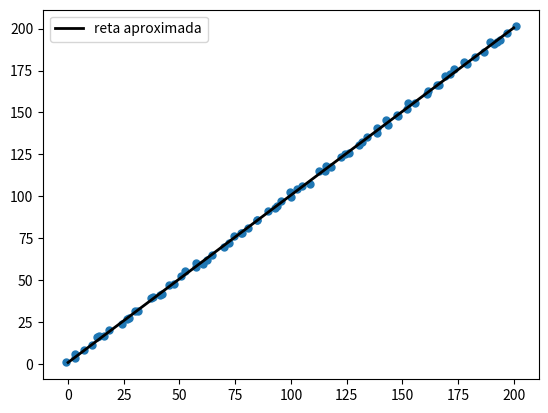

Generate this figure with matplotlib:
# -*- coding: utf-8 -*-
"""Trab6_Adaline.ipynb
* [redacted]
* [redacted]
"""

import numpy as np
import matplotlib.pyplot as plt

"""gerando as entradas e saídas"""


limite_i = 80          #linhas
limite_j = 1            #colunas
limite_k = 1            #qte de array(s) de neuronios

incerteza = 2

x = np.linspace(0, 200, limite_i)
x += ( np.random.random((limite_i,)) * (-2*incerteza) + incerteza )
y = lambda x : x + 1 + ( np.random.random((limite_i,)) * (-2*incerteza) + incerteza )
print(x,y(x))


'''APRENDIZAGEM DE MÁQUINA'''

"""Passo 0:"""
Sij = np.zeros((limite_i,limite_j))
for i in range(len(x)):
  Sij[i,0] = x[i]
      
print("entrada")
print(Sij)

tki = np.zeros((limite_k,limite_i))
tki[0] = y(x)
print("T")
print(tki)
#tki = tki.transpose()

wkj = np.random.rand(limite_k,limite_j) * (-0.5-0.5) + 0.5
bias = np.zeros(limite_k)
np.set_printoptions(precision=3)
print("pesos")
print(wkj)


teta = 0 #limiar
alfa = 0.00005 #taxa de aprendizagem
erroTolerancia = 0.1
ciclos = 0

yki = np.zeros((limite_k,limite_i))

"""PROGRAMA

"""

#PASSO 1
ciclos=np.zeros(limite_i+1)
for i in range(limite_i):
  erroQuadratico = erroTolerancia + 1
  #flTrocou = True
  while(erroQuadratico > erroTolerancia):
    erroQuadratico = 0
    ciclos[i]+=1
    ciclos[limite_i]+=1

    #PASSO 2
    #PASSO 3
    Xij = Sij
    #flTrocou = False

    #PASSO 4
    for k in range(limite_k):
      #Multiplicando a matriz de entradas pela matriz tranposta dos pesos e futuramente somando com os bias para obter y
      yki[k] = wkj.dot(Xij.transpose()) + bias[k]
    print("y")
    print(yki)

    #PASSO 5
    #Conferindo a saída e realizando mudança de pesos
    for k in range(limite_k):

      if yki[k,i] != tki[k,i]:
        #print("trocou")
        erro = tki[k,i] - yki[k,i]

        #print("bias anterior")
        #print(bias)
        bias[k] = bias[k] + alfa*erro
        #print("bias novo")
        #print(bias)
        
        #print("pesos anteriores")
        #print(wkj)
        for j in range(limite_k):
          wkj[k,j] += alfa * erro * Xij[i,j]
        #print("pesos novos")
        #print(wkj)
        erroQuadratico += (erro * erro)/2
    string = "entrada[{}]: ciclos:{} \t-\tciclos totais: {}\terro: {}"
    print(string.format(i,ciclos[i],ciclos[limite_i],erroQuadratico))

  #yLiquido = entrada.dot(pesos.transpose())
  #yLiquido = yLiquido+bias
  print("\nValores Finais: \n")
  print("pesos")
  print(wkj)
  print("bias")
  print(bias)
  print("y")
  print(yki)
print()
print("ciclos totais:")
print(ciclos[limite_i])
print("erro")
print(erroQuadratico)
print("y")
print(yki)
print("t")
print(tki)



'''REGRESSÃO LINEAR'''

ySoma = 0
ySoma2 = 0
xSoma = 0
xSoma2 = 0
yMedia = 0
xySoma = 0
deltaY2 = 0
deltaYM2 = 0
n = limite_i


Xij = Sij
for i in range(limite_i):
  for k in range(limite_k):
    ySoma += yki[k,i]
    ySoma2 += yki[k,i]*yki[k,i]
    deltaYM2 += (yki[k,i] - (ySoma/(i+1)))**2
    
    for j in range(limite_j):
      xySoma += Xij[i,j]*yki[k,i]
      xSoma += Xij[i,j]
      xSoma2 += Xij[i,j]*Xij[i,j]
      #wkj[k,j] += alfa * erroQuadratico * Xij[i,j]
    #print("pesos novos")
    #print(wkj)
  #yki = entrada.dot(pesos.transpose())
  #yki = yki+bias
  print("\nValores Finais: \n")
  print("pesos")
  print(wkj)
  print("bias")
  print(bias)
  print("y")
  print(yki)
print()
string = "ciclos"
print(ciclos)

b = (n*xySoma - xSoma*ySoma)/(n*xSoma2 - xSoma**2)
a = ySoma/(limite_i) - b*xSoma/(limite_i)

print("coeficiente linear")
print(a)
print(bias)
print("coeficiente angular")
print(b)
print(wkj)


'''PLOTANDO O GRÁFICO'''

plt.scatter(Sij,tki, zorder=1,s=25)
x = np.linspace(0, 200, limite_i)
f = lambda x : wkj[0,0]*x + bias[0]
plt.plot(x, f(x), label="reta aproximada", zorder=2, color='black', linewidth=2)
plt.legend()
plt.show()
